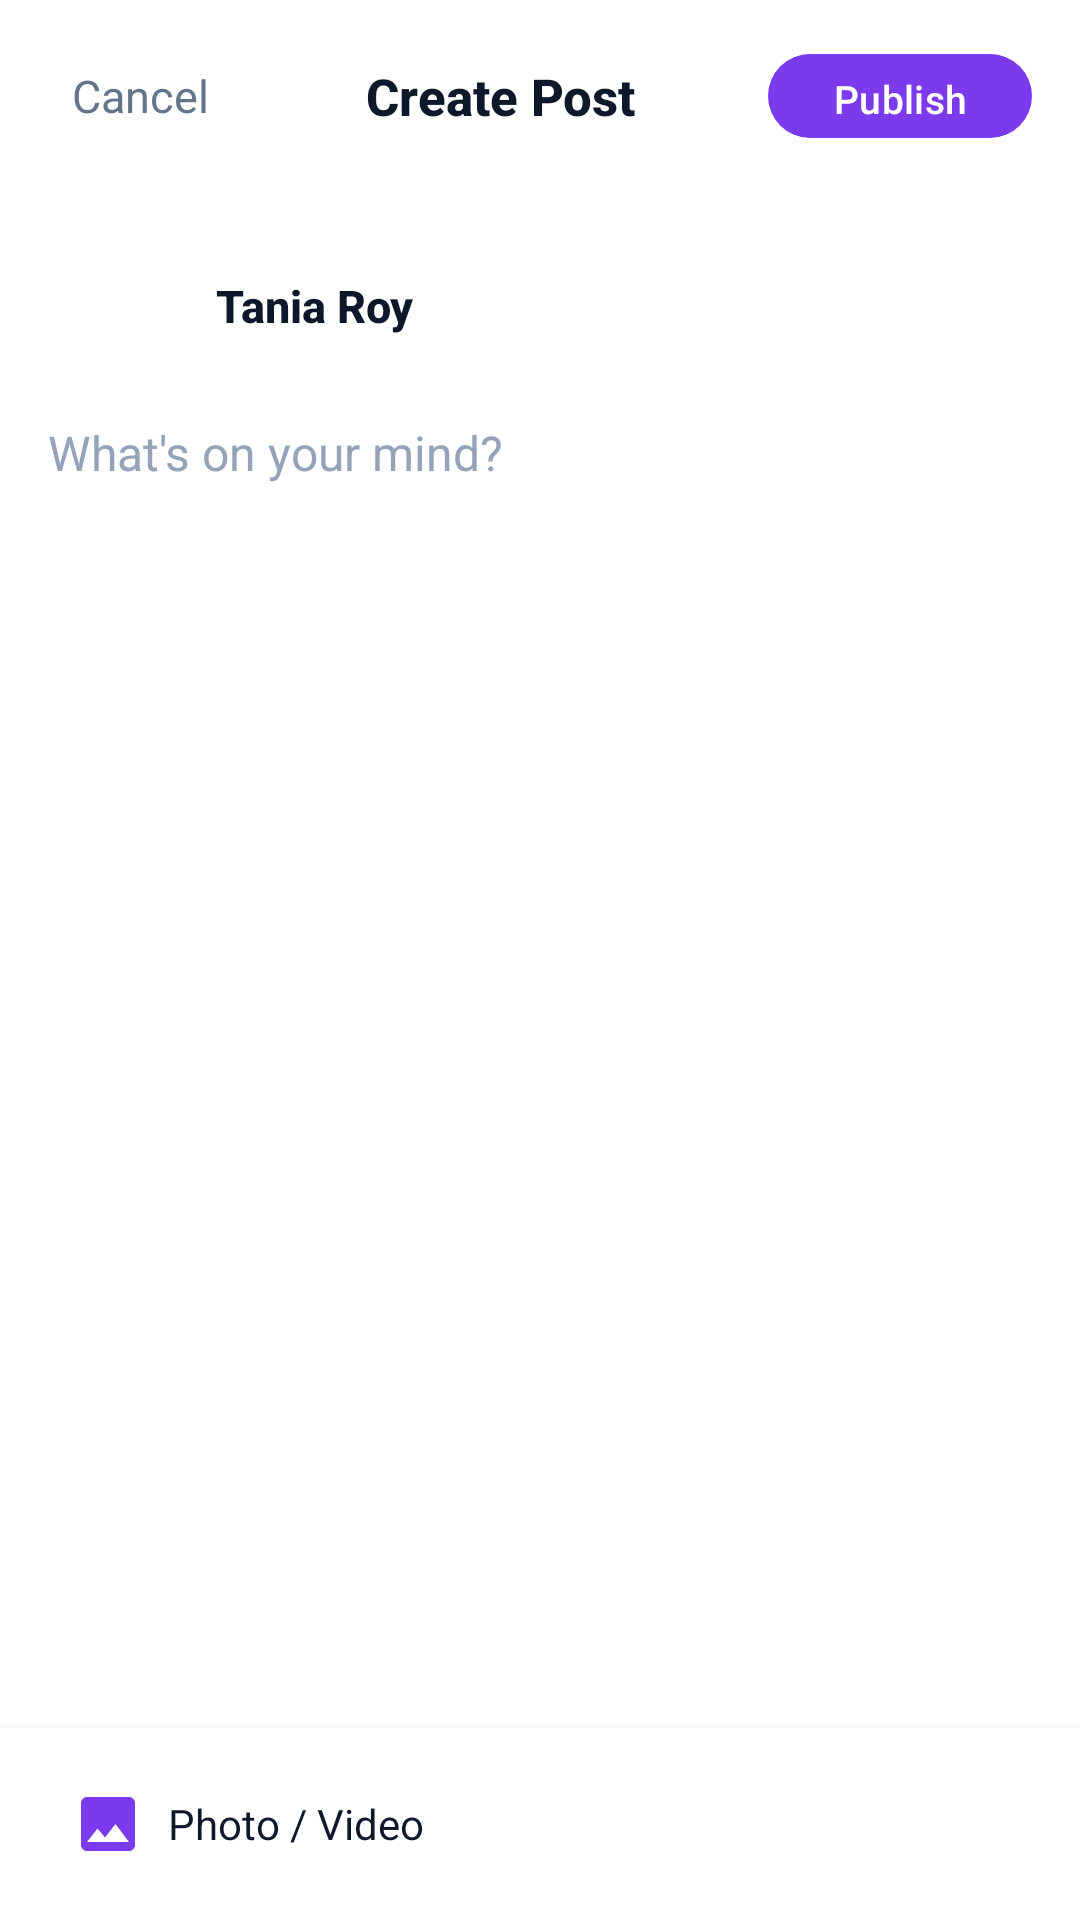

Produce the Android XML layout that renders to this screen, including the resource entries it uses.
<!-- AndroidManifest.xml: application theme AppTheme -->
<!-- res/layout/activity_create_post.xml -->
<?xml version="1.0" encoding="utf-8"?>
<LinearLayout xmlns:android="http://schemas.android.com/apk/res/android"
    xmlns:app="http://schemas.android.com/apk/res-auto"
    android:layout_width="match_parent"
    android:layout_height="match_parent"
    android:background="@color/surface"
    android:orientation="vertical">

    
    <androidx.appcompat.widget.Toolbar
        android:id="@+id/createPostToolbar"
        android:layout_width="match_parent"
        android:layout_height="?attr/actionBarSize"
        android:background="@color/surface"
        android:elevation="1dp">

        <LinearLayout
            android:layout_width="match_parent"
            android:layout_height="match_parent"
            android:gravity="center_vertical"
            android:orientation="horizontal"
            android:paddingEnd="16dp">

            <TextView
                android:id="@+id/btnCancelPost"
                android:layout_width="wrap_content"
                android:layout_height="wrap_content"
                android:background="?attr/selectableItemBackgroundBorderless"
                android:padding="8dp"
                android:text="@string/cancel"
                android:textColor="@color/text_secondary"
                android:textSize="15sp" />

            <TextView
                android:layout_width="0dp"
                android:layout_height="wrap_content"
                android:layout_weight="1"
                android:gravity="center"
                android:fontFamily="sans-serif-medium"
                android:text="@string/create_post"
                android:textColor="@color/text_primary"
                android:textSize="17sp"
                android:textStyle="bold" />

            <com.google.android.material.button.MaterialButton
                android:id="@+id/btnPublishPost"
                android:layout_width="wrap_content"
                android:layout_height="36dp"
                android:paddingStart="16dp"
                android:paddingEnd="16dp"
                android:text="@string/publish"
                android:textColor="@color/white"
                android:textSize="13sp"
                app:backgroundTint="@color/primary"
                app:cornerRadius="18dp" />

        </LinearLayout>
    </androidx.appcompat.widget.Toolbar>

    <ScrollView
        android:layout_width="match_parent"
        android:layout_height="0dp"
        android:layout_weight="1"
        android:fillViewport="true">

        <LinearLayout
            android:layout_width="match_parent"
            android:layout_height="wrap_content"
            android:orientation="vertical"
            android:padding="16dp">

            
            <LinearLayout
                android:layout_width="match_parent"
                android:layout_height="wrap_content"
                android:gravity="center_vertical"
                android:orientation="horizontal">

                <com.google.android.material.imageview.ShapeableImageView
                    android:id="@+id/ivAuthorAvatar"
                    android:layout_width="44dp"
                    android:layout_height="44dp"
                    android:scaleType="centerCrop"
                    android:src="@mipmap/ic_launcher"
                    app:shapeAppearanceOverlay="@style/ShapeAppearance.Material3.Corner.Full" />

                <TextView
                    android:id="@+id/tvAuthorName"
                    android:layout_width="wrap_content"
                    android:layout_height="wrap_content"
                    android:layout_marginStart="12dp"
                    android:fontFamily="sans-serif-medium"
                    android:text="Tania Roy"
                    android:textColor="@color/text_primary"
                    android:textSize="15sp"
                    android:textStyle="bold" />
            </LinearLayout>

            
            <EditText
                android:id="@+id/etPostCaption"
                android:layout_width="match_parent"
                android:layout_height="wrap_content"
                android:layout_marginTop="16dp"
                android:background="@null"
                android:gravity="top"
                android:hint="@string/post_hint"
                android:inputType="textMultiLine"
                android:minLines="5"
                android:textColor="@color/text_primary"
                android:textColorHint="@color/text_tertiary"
                android:textSize="16sp" />

            
            <FrameLayout
                android:id="@+id/flMediaPreview"
                android:layout_width="match_parent"
                android:layout_height="220dp"
                android:layout_marginTop="16dp"
                android:visibility="gone">

                <ImageView
                    android:id="@+id/ivPreview"
                    android:layout_width="match_parent"
                    android:layout_height="match_parent"
                    android:scaleType="centerCrop" />

                <ImageView
                    android:id="@+id/btnRemoveMedia"
                    android:layout_width="32dp"
                    android:layout_height="32dp"
                    android:layout_gravity="top|end"
                    android:layout_margin="8dp"
                    android:background="@drawable/bg_story_ring"
                    android:backgroundTint="#99000000"
                    android:padding="6dp"
                    android:src="@drawable/ic_add"
                    android:rotation="45"
                    app:tint="@color/white" />
            </FrameLayout>

            <ProgressBar
                android:id="@+id/progressBarCreatePost"
                android:layout_width="wrap_content"
                android:layout_height="wrap_content"
                android:layout_gravity="center"
                android:layout_marginTop="20dp"
                android:visibility="gone" />

        </LinearLayout>
    </ScrollView>

    
    <LinearLayout
        android:layout_width="match_parent"
        android:layout_height="wrap_content"
        android:background="@color/surface"
        android:elevation="4dp"
        android:gravity="center_vertical"
        android:orientation="horizontal"
        android:paddingStart="16dp"
        android:paddingTop="12dp"
        android:paddingEnd="16dp"
        android:paddingBottom="12dp">

        <LinearLayout
            android:id="@+id/btnAddPhoto"
            android:layout_width="wrap_content"
            android:layout_height="wrap_content"
            android:background="?attr/selectableItemBackground"
            android:gravity="center_vertical"
            android:orientation="horizontal"
            android:padding="8dp">

            <ImageView
                android:layout_width="24dp"
                android:layout_height="24dp"
                android:src="@drawable/ic_photo"
                app:tint="@color/primary" />

            <TextView
                android:layout_width="wrap_content"
                android:layout_height="wrap_content"
                android:layout_marginStart="8dp"
                android:text="Photo / Video"
                android:textColor="@color/text_primary"
                android:textSize="14sp" />
        </LinearLayout>

    </LinearLayout>

</LinearLayout>
<!-- resources referenced by this layout -->
<resources>
  <color name="primary">#7C3AED</color>
  <color name="surface">#FFFFFF</color>
  <color name="text_primary">#0F172A</color>
  <color name="text_secondary">#64748B</color>
  <color name="text_tertiary">#94A3B8</color>
  <color name="white">#FFFFFF</color>
  <!-- drawable bg_story_ring (drawable) -->
  <?xml version="1.0" encoding="utf-8"?>
  <shape xmlns:android="http://schemas.android.com/apk/res/android"
      android:shape="oval">
      <stroke
          android:width="2.5dp"
          android:color="#EC4899" />
      <solid android:color="@color/transparent" />
  </shape>
  <!-- drawable ic_photo (drawable) -->
  <vector xmlns:android="http://schemas.android.com/apk/res/android"
      android:width="24dp"
      android:height="24dp"
      android:viewportWidth="24"
      android:viewportHeight="24">
    <path
        android:fillColor="#FF6366F1"
        android:pathData="M21,19V5c0,-1.1 -0.9,-2 -2,-2H5c-1.1,0 -2,0.9 -2,2v14c0,1.1 0.9,2 2,2h14c1.1,0 2,-0.9 2,-2zM8.5,13.5l2.5,3.01L14.5,12l4.5,6H5l3.5,-4.5z"/>
  </vector>
  <string name="cancel">Cancel</string>
  <string name="create_post">Create Post</string>
  <string name="post_hint">What\'s on your mind?</string>
  <string name="publish">Publish</string>
  <style name="AppTheme" parent="Theme.Material3.Light.NoActionBar">
          <item name="colorPrimary">@color/primary</item>
          <item name="colorPrimaryDark">@color/primary_dark</item>
          <item name="colorSecondary">@color/secondary</item>
          <item name="android:windowBackground">@color/background</item>
          <item name="android:statusBarColor">@color/surface</item>
          <item name="android:windowLightStatusBar">true</item>
          <item name="android:navigationBarColor">@color/surface</item>
      </style>
  <color name="transparent">#00000000</color>
  <color name="primary_dark">#6D28D9</color>
  <color name="secondary">#EC4899</color>
  <color name="background">#F8FAFC</color>
</resources>
